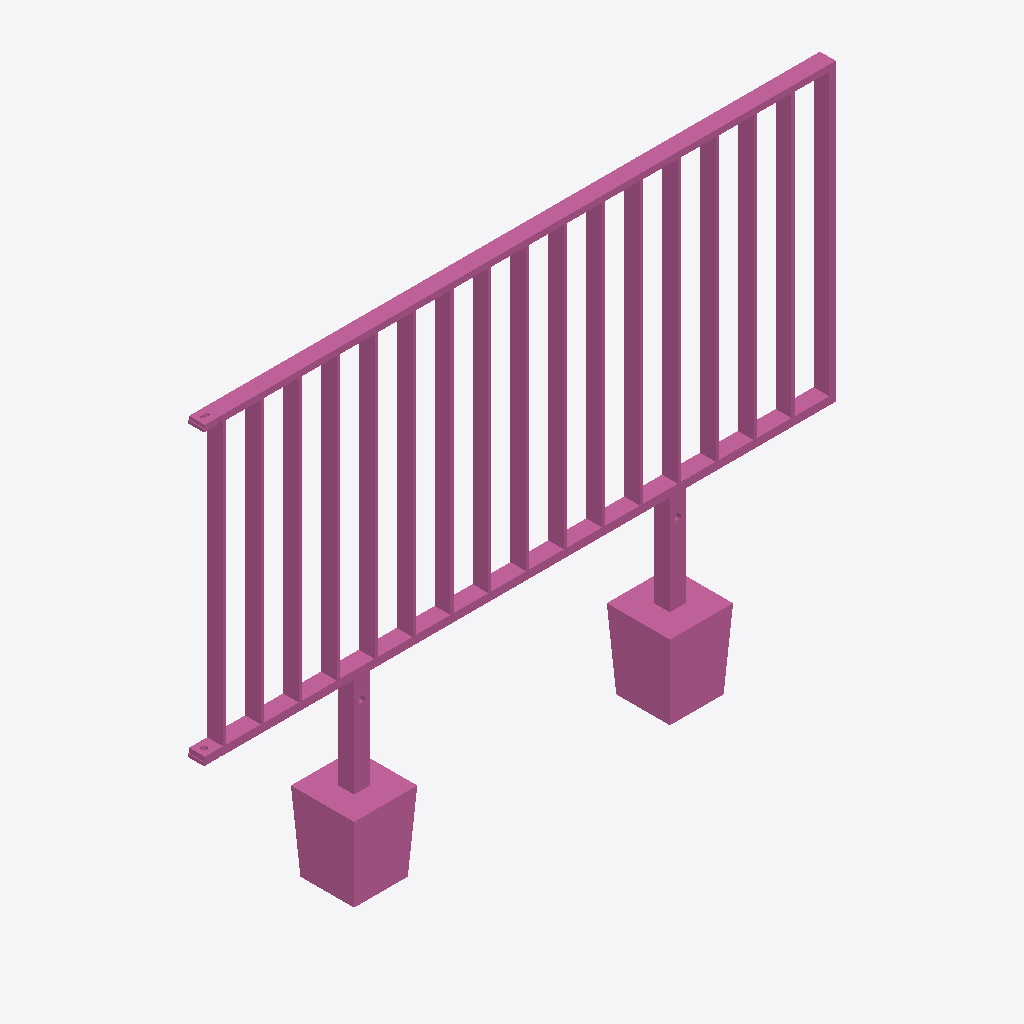
Isometric view of an IFC building model (IFC-SPF (STEP), schema IFC4, length unit metre), seen from the south-west, elements coloured by IFC class: 1 railing (pink).
Extent 2.0 m × 0.2 m × 1.5 m (x, y, z). Storeys (1): Ebene 0 at 0.00 m. Elements (1): 1 IfcRailing.

HEADER;
FILE_DESCRIPTION(('ViewDefinition [CoordinationView_V2.0]','ExchangeRequirement []'),'2;1');
FILE_NAME('','2024-05-07T10:22:56',(''),(''),'ODA IFC SDK 22.6','22.1.1.516 - Exporter 22.1.1.516 - Default UI','');
FILE_SCHEMA(('IFC4'));
ENDSEC;
DATA;
#93=IFCPROJECT('3JkdSrIPPFBg8WI9Yiw3Uw',#20,'',$,$,'','',(#86),#83);
#105=IFCSITE('3JkdSrIPPFBg8WI9Yiw3Uu',#20,'Default',$,$,#104,$,$,.ELEMENT.,(42,24,53,508911),(-71,-15,-29,-58837),0.0,$,$);
#95=IFCBUILDING('3JkdSrIPPFBg8WI9Yiw3Ux',#20,'',$,$,#16,$,'',.ELEMENT.,$,$,#94);
#98=IFCBUILDINGSTOREY('3JkdSrIPPFBg8WI9XJ5yzH',#20,'Ebene 0',$,'Ebene:Ebene 1',#97,$,'Ebene 0',.ELEMENT.,0.0);
#488=IFCRAILING('1i6pAm_OnA7es5OO9i1h4M',#20,'DB_Gelaender_S01_S15_Rechts:DB_Gelaender_S01_S15_Rechts:5939',$,'DB_Gelaender_S01_S15_Rechts:DB_Gelaender_S01_S15_Rechts',#487,#484,'5939',.NOTDEFINED.);
ENDSEC;
